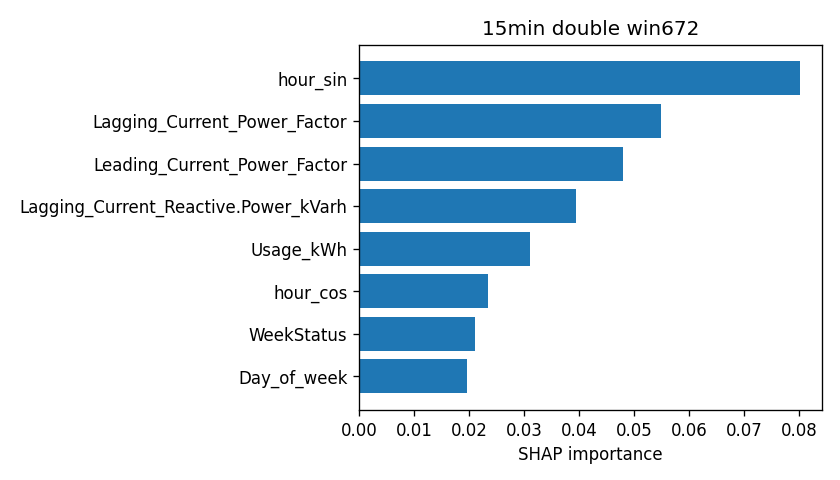

Source data for this figure (header and first rows):
attr, value
hour_sin, 0.08022
Lagging_Current_Power_Factor, 0.05494
Leading_Current_Power_Factor, 0.04809
Lagging_Current_Reactive.Power_kVarh, 0.03948
Usage_kWh, 0.03118
hour_cos, 0.02337
WeekStatus, 0.02102
Day_of_week, 0.01973
Load_Type, 0.01876
